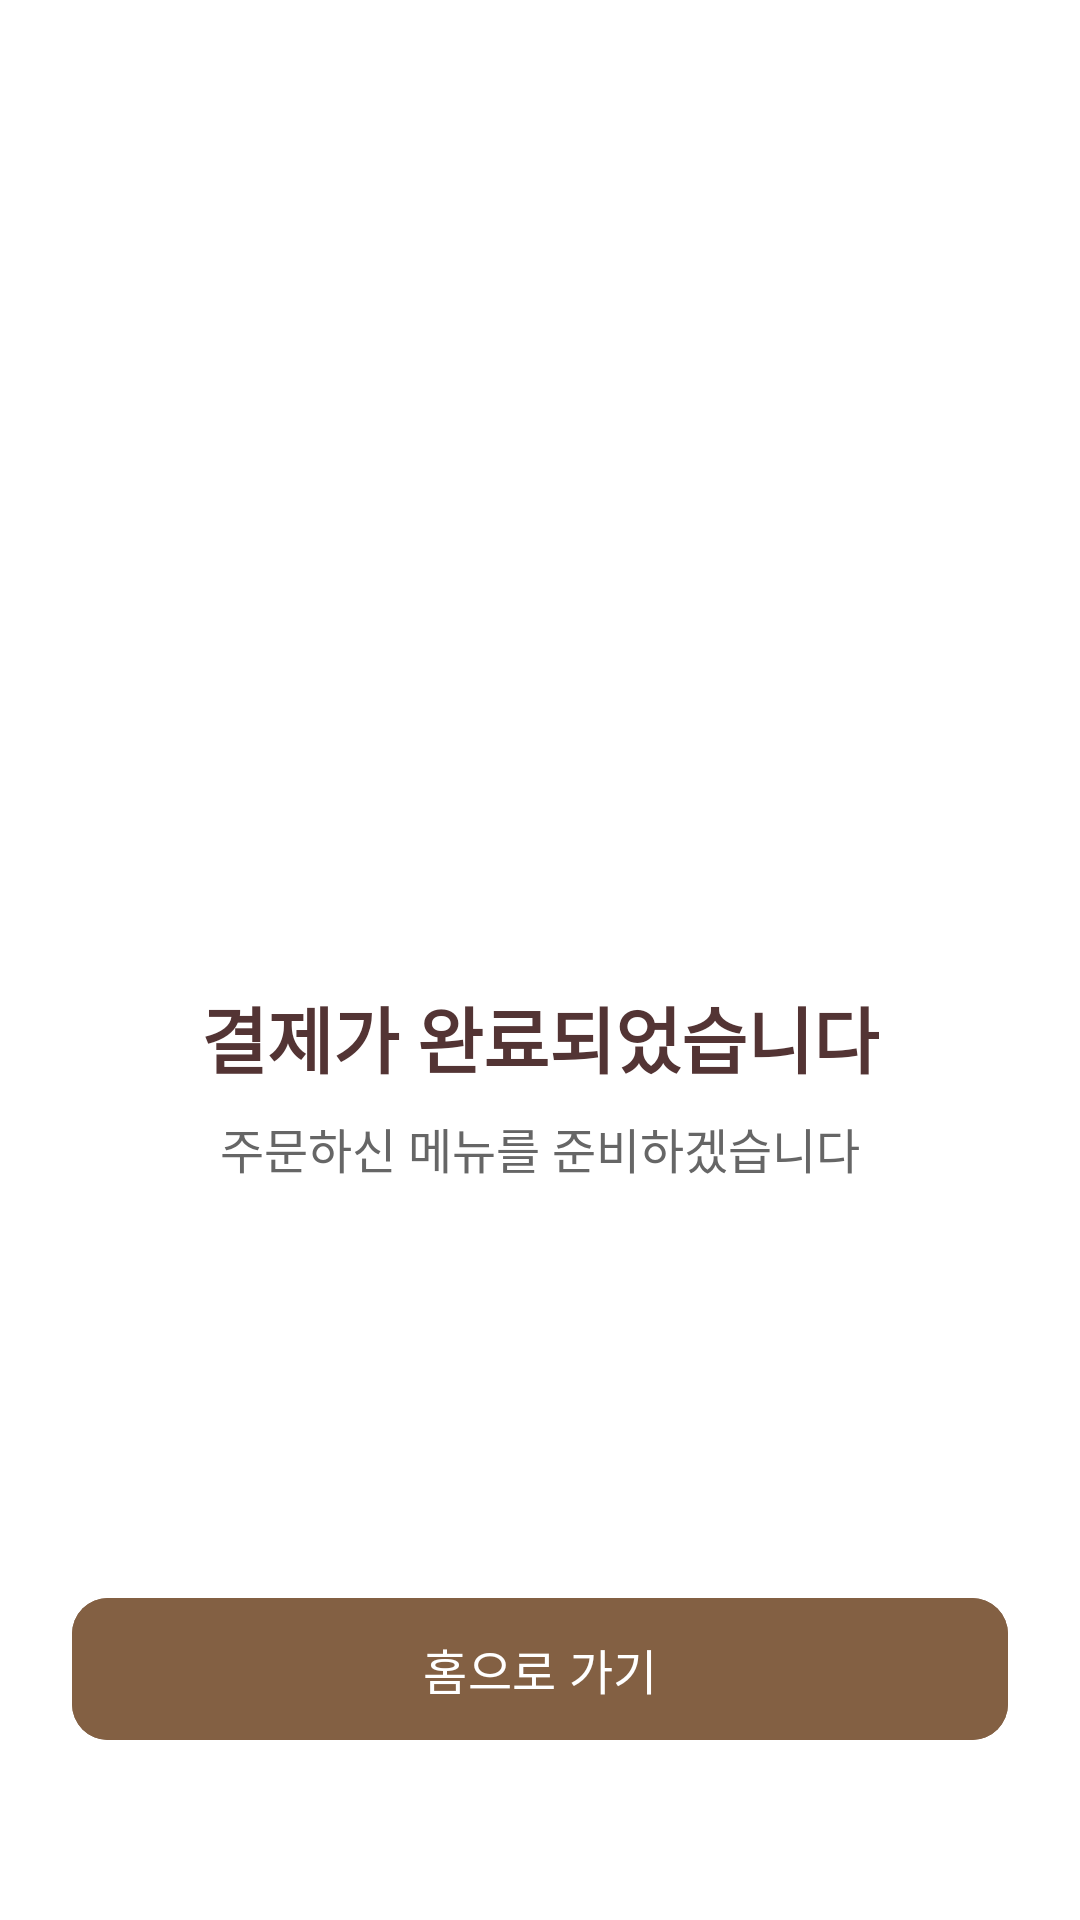

Produce the Android XML layout that renders to this screen, including the resource entries it uses.
<!-- AndroidManifest.xml: application theme Theme.MyApplication -->
<!-- res/layout/fragment_ok.xml -->
<?xml version="1.0" encoding="utf-8"?>
<androidx.constraintlayout.widget.ConstraintLayout 
    xmlns:android="http://schemas.android.com/apk/res/android"
    xmlns:app="http://schemas.android.com/apk/res-auto"
    android:layout_width="match_parent"
    android:layout_height="match_parent"
    android:background="@android:color/white"
    android:padding="24dp">

    <ImageView
        android:id="@+id/iv_success"
        android:layout_width="100dp"
        android:layout_height="100dp"
        android:src="@drawable/ic_check_circle"
        app:tint="#836043"
        app:layout_constraintTop_toTopOf="parent"
        app:layout_constraintStart_toStartOf="parent"
        app:layout_constraintEnd_toEndOf="parent"
        android:layout_marginTop="180dp"/>

    <TextView
        android:id="@+id/tv_success_message"
        android:layout_width="wrap_content"
        android:layout_height="wrap_content"
        android:text="결제가 완료되었습니다"
        android:textSize="24sp"
        android:textStyle="bold"
        android:textColor="#533434"
        android:layout_marginTop="24dp"
        app:layout_constraintTop_toBottomOf="@id/iv_success"
        app:layout_constraintStart_toStartOf="parent"
        app:layout_constraintEnd_toEndOf="parent"/>

    <TextView
        android:id="@+id/tv_sub_message"
        android:layout_width="wrap_content"
        android:layout_height="wrap_content"
        android:text="주문하신 메뉴를 준비하겠습니다"
        android:textSize="16sp"
        android:textColor="#666666"
        android:layout_marginTop="8dp"
        app:layout_constraintTop_toBottomOf="@id/tv_success_message"
        app:layout_constraintStart_toStartOf="parent"
        app:layout_constraintEnd_toEndOf="parent"/>

    <com.google.android.material.button.MaterialButton
        android:id="@+id/btn_go_home"
        android:layout_width="match_parent"
        android:layout_height="wrap_content"
        android:text="홈으로 가기"
        android:textSize="16sp"
        android:paddingVertical="12dp"
        android:backgroundTint="#836043"
        android:textColor="@android:color/white"
        app:cornerRadius="12dp"
        app:layout_constraintBottom_toBottomOf="parent"
        android:layout_marginBottom="32dp"/>

</androidx.constraintlayout.widget.ConstraintLayout>
<!-- resources referenced by this layout -->
<resources>
  <style name="Theme.MyApplication" parent="Base.Theme.MyApplication" />
  <style name="Base.Theme.MyApplication" parent="Theme.Material3.DayNight.NoActionBar">
          
          <item name="colorPrimary">#836043</item>
          <item name="colorPrimaryVariant">#6D4E36</item>
          <item name="colorOnPrimary">@color/white</item>
          
          
          <item name="colorSecondary">#836043</item>
          <item name="colorSecondaryVariant">#6D4E36</item>
          <item name="colorOnSecondary">@color/white</item>
          
          
          <item name="android:statusBarColor">?attr/colorPrimaryVariant</item>
          
          
          <item name="android:colorControlHighlight">#40836043</item>  
          <item name="colorControlActivated">#836043</item>  
          <item name="android:colorEdgeEffect">#836043</item>  
          
          
          <item name="colorAccent">#836043</item>
      </style>
  <color name="white">#FFFFFFFF</color>
</resources>
